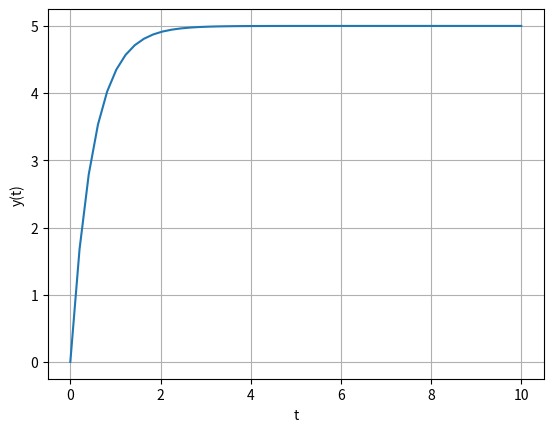

Recreate this plot in Python.
import numpy as np
import math
from matplotlib import pyplot as plt

def y(t):
    return 5*(1-math.exp(-2*t))

t = np.linspace(0,10,50)
y_t=[]
for i in t:
    y_t.append(y(i))
plt.plot(t,y_t)
plt.grid()
plt.xlabel('t')
plt.ylabel('y(t)')
plt.show()
